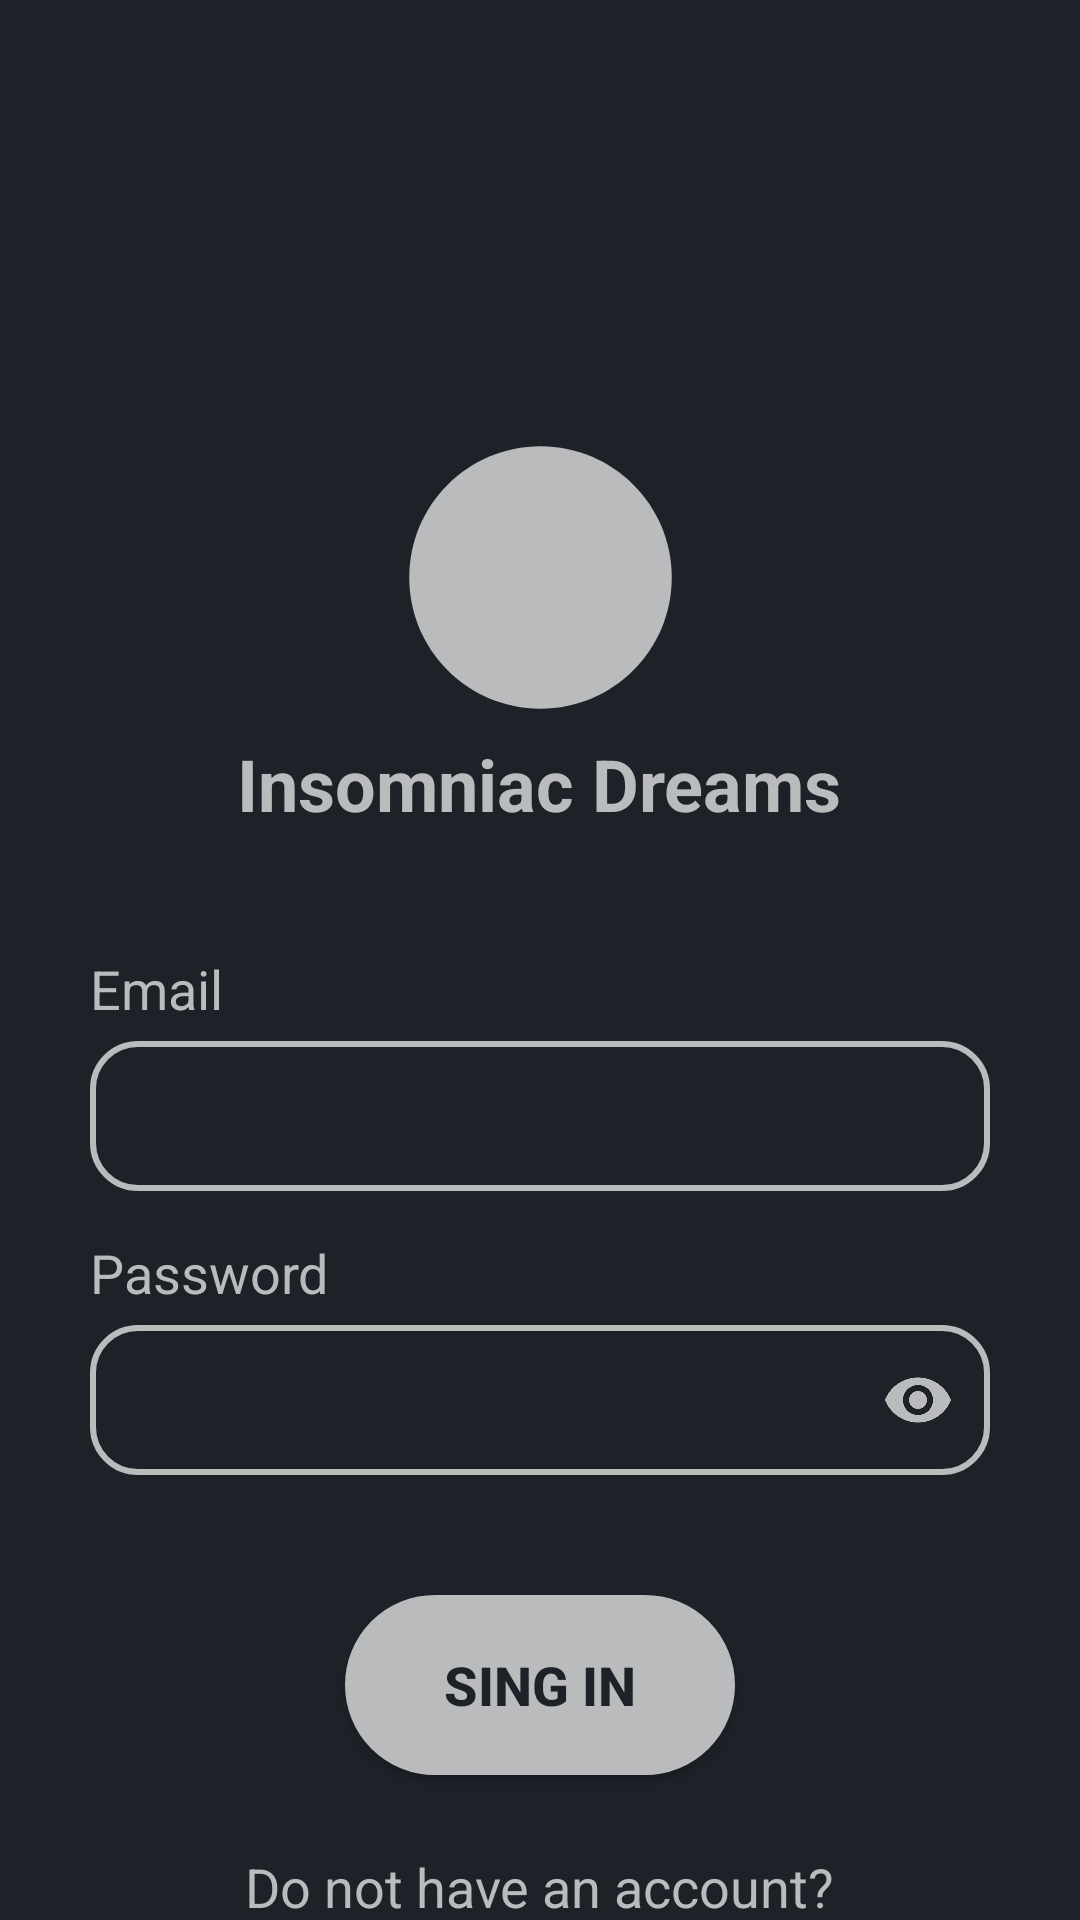

Produce the Android XML layout that renders to this screen, including the resource entries it uses.
<!-- AndroidManifest.xml: application theme Theme.InsomniacDreams -->
<!-- res/layout/activity_sing_in.xml -->
<?xml version="1.0" encoding="utf-8"?>
<androidx.constraintlayout.widget.ConstraintLayout xmlns:android="http://schemas.android.com/apk/res/android"
    xmlns:app="http://schemas.android.com/apk/res-auto"
    xmlns:tools="http://schemas.android.com/tools"
    android:layout_width="match_parent"
    android:layout_height="match_parent"
    tools:context=".SingIn"
    android:background="@color/background_color">


    <LinearLayout
        android:layout_width="match_parent"
        android:layout_height="wrap_content"
        android:orientation="vertical"
        app:layout_constraintEnd_toEndOf="parent"
        app:layout_constraintHorizontal_bias="0.0"
        app:layout_constraintStart_toStartOf="parent"
        app:layout_constraintTop_toTopOf="parent">

        <ImageView
            android:id="@+id/imageView"
            android:layout_width="164dp"
            android:layout_gravity="center"
            android:layout_marginTop="140dp"
            android:layout_height="105dp"
            app:layout_constraintHorizontal_bias="0.497"
            app:layout_constraintVertical_bias="0.436"
            app:srcCompat="@drawable/ic_baseline_circle_24" />

        <TextView
            android:id="@+id/textView"
            style="@style/CustomSplashScreenTittle"
            android:text="@string/app_name_phone"
            android:layout_gravity="center"/>
        
        <TextView
            style="@style/CustomSplashScreenTittle.Label"
            android:layout_marginTop="40dp"
            android:text="@string/email_textview" />

        <com.google.android.material.textfield.TextInputLayout
            android:id="@+id/email_input"
            style="@style/MyTextField">

            <com.google.android.material.textfield.TextInputEditText
                android:id="@+id/email_edit"
                style="@style/MyEditText.Email"  />
        </com.google.android.material.textfield.TextInputLayout>



        
        <TextView
            style="@style/CustomSplashScreenTittle.Label"
            android:layout_marginTop="15dp"
            android:text="@string/password_textview" />

        <com.google.android.material.textfield.TextInputLayout
            android:id="@+id/password_input"
            style="@style/MyTextField.Password">

            <com.google.android.material.textfield.TextInputEditText
                android:id="@+id/password_edit"
                style="@style/MyEditText.Password" />
        </com.google.android.material.textfield.TextInputLayout>

        
        <Button
            android:id="@+id/button_sing_in"
            android:text="@string/button_sing_in"
            android:layout_gravity="center"
            android:layout_marginTop="40dp"
            style="@style/MyButtonMain"/>

        
        <TextView
            style="@style/CustomSplashScreenTittle.LabelAnswer"
            android:layout_marginTop="25dp"
            android:text="@string/answer_label" />

        <TextView
            android:id="@+id/go_to_sing_up"
            style="@style/CustomSplashScreenTittle.LabelAnswer1"
            android:text="@string/sing_up_label" />

    </LinearLayout>
</androidx.constraintlayout.widget.ConstraintLayout>
<!-- resources referenced by this layout -->
<resources>
  <color name="background_color">#1e2128</color>
  <!-- drawable ic_baseline_circle_24 (drawable) -->
  <vector android:height="24dp" android:tint="#B9BBBD"
      android:viewportHeight="24" android:viewportWidth="24"
      android:width="24dp" xmlns:android="http://schemas.android.com/apk/res/android">
      <path android:fillColor="@android:color/white" android:pathData="M12,2C6.47,2 2,6.47 2,12s4.47,10 10,10 10,-4.47 10,-10S17.53,2 12,2z"/>
  </vector>
  <string name="answer_label">Do not have an account?</string>
  <string name="app_name_phone">Insomniac Dreams</string>
  <string name="button_sing_in">SING IN</string>
  <string name="email_textview">Email</string>
  <string name="password_textview">Password</string>
  <string name="sing_up_label"><u>SING UP NOW</u>.</string>
  <style name="CustomSplashScreenTittle" parent="@android:style/TextAppearance.Widget.TextView">
          <item name="android:layout_width">wrap_content</item>
          <item name="android:layout_height">wrap_content</item>
          <item name="android:textColor">@color/text_color</item>
          <item name="android:textStyle">bold</item>
          <item name="android:textSize">24sp</item>
          <item name="layout_constraintHorizontal_bias">0.497</item>
          <item name="layout_constraintVertical_bias">0.576</item>
      </style>
  <style name="CustomSplashScreenTittle.Label">
          <item name="android:textStyle">normal</item>
          <item name="android:textSize">18sp</item>
          <item name="android:layout_marginLeft">30dp</item>
      </style>
  <style name="CustomSplashScreenTittle.LabelAnswer">
          <item name="android:textStyle">normal</item>
          <item name="android:textSize">18sp</item>
          <item name="android:layout_gravity">center</item>
      </style>
  <style name="CustomSplashScreenTittle.LabelAnswer1">
          <item name="android:textStyle">bold</item>
          <item name="android:textSize">18sp</item>
          <item name="android:layout_gravity">center</item>
      </style>
  <style name="MyButtonMain" parent="ThemeOverlay.Material3.Button">
          <item name="android:textSize">18sp</item>
          <item name="android:textColor">@color/background_color</item>
          <item name="android:textStyle">bold</item>
          <item name="android:background">@drawable/background_button</item>
          <item name="android:layout_height">60dp</item>
          <item name="android:layout_width">130dp</item>
      </style>
  <style name="MyEditText.Email">
          <item name="android:inputType">textEmailAddress</item>
      </style>
  <style name="MyEditText.Password">
          <item name="android:inputType">textPassword</item>
      </style>
  <style name="MyTextField.Password">
          <item name="endIconMode">password_toggle</item>
      </style>
  <style name="Theme.InsomniacDreams" parent="Theme.MaterialComponents.DayNight.NoActionBar">
          
          <item name="colorPrimary">@color/text_color</item>
          <item name="colorPrimaryVariant">@color/background_color</item>
          <item name="colorOnPrimary">@color/white</item>
          
          <item name="colorSecondary">@color/text_color</item>
          <item name="colorSecondaryVariant">@color/teal_700</item>
          <item name="colorOnSecondary">@color/text_color</item>
          
          <item name="android:statusBarColor" tools:targetApi="l">?attr/colorPrimaryVariant</item>
          
  
      </style>
  <color name="text_color">#B9BBBD</color>
  <!-- drawable background_button (drawable) -->
  <shape
      xmlns:android="http://schemas.android.com/apk/res/android"
      android:shape="rectangle">
      <solid
          android:color="@color/text_color" />
      <corners
          android:radius="30dp" />
      <stroke
          android:color="@color/text_color"
          android:width="1dp"/>
  </shape>
  <color name="white">#FFFFFFFF</color>
  <color name="teal_700">#FF018786</color>
</resources>
